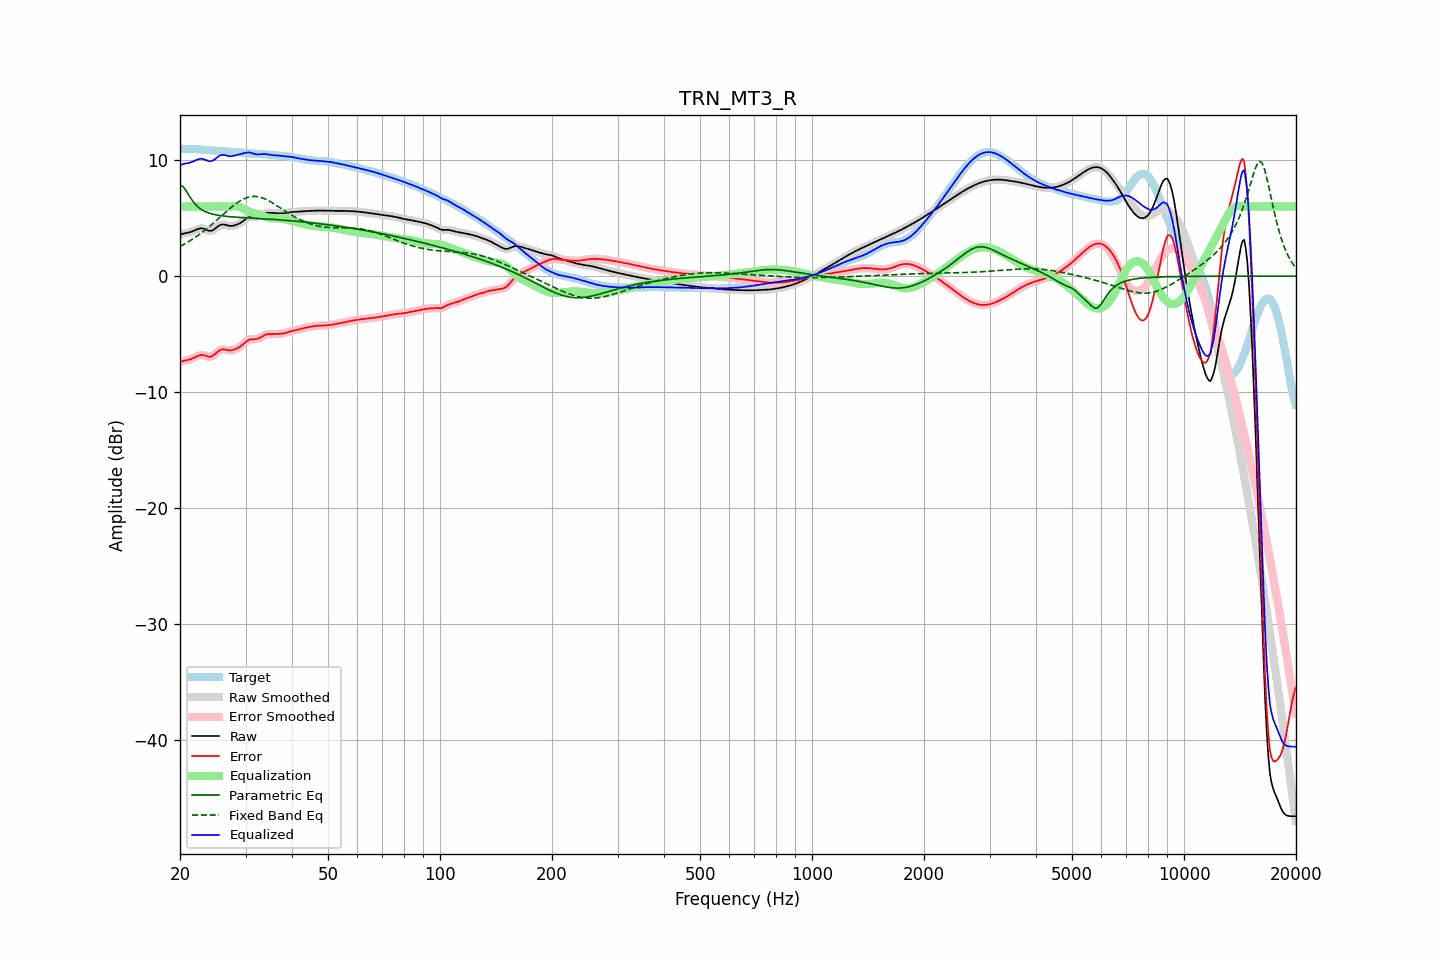

The file beside this chart, header and first rows:
frequency, raw, error, smoothed, error_smoothed, equalization, parametric_eq, fixed_band_eq, equalized_raw, equalized_smoothed, target
20.00, 3.57, -7.41, 3.57, -7.41, 6.00, 7.85, 2.56, 9.57, 9.57, 10.98
20.20, 3.62, -7.36, 3.62, -7.36, 6.00, 7.78, 2.63, 9.62, 9.62, 10.98
20.40, 3.66, -7.31, 3.66, -7.32, 6.00, 7.70, 2.70, 9.66, 9.66, 10.98
20.61, 3.70, -7.28, 3.69, -7.28, 6.00, 7.51, 2.78, 9.70, 9.69, 10.98
20.81, 3.72, -7.25, 3.72, -7.25, 6.00, 7.32, 2.86, 9.72, 9.72, 10.97
21.02, 3.75, -7.22, 3.75, -7.22, 6.00, 7.09, 2.94, 9.75, 9.75, 10.97
21.23, 3.78, -7.19, 3.78, -7.19, 6.00, 6.86, 3.03, 9.78, 9.78, 10.97
21.44, 3.82, -7.14, 3.82, -7.14, 6.00, 6.66, 3.12, 9.82, 9.82, 10.97
21.66, 3.88, -7.08, 3.88, -7.09, 6.00, 6.45, 3.20, 9.88, 9.88, 10.96
21.87, 3.94, -7.02, 3.94, -7.02, 6.00, 6.29, 3.30, 9.94, 9.94, 10.96
22.09, 4.00, -6.95, 4.00, -6.95, 6.00, 6.13, 3.39, 10.00, 10.00, 10.95
22.31, 4.06, -6.88, 4.05, -6.89, 6.00, 6.00, 3.49, 10.06, 10.05, 10.94
22.54, 4.10, -6.83, 4.10, -6.84, 6.00, 5.88, 3.59, 10.10, 10.10, 10.93
22.76, 4.12, -6.81, 4.11, -6.81, 6.00, 5.78, 3.69, 10.12, 10.11, 10.92
22.99, 4.11, -6.80, 4.10, -6.81, 6.00, 5.69, 3.80, 10.11, 10.10, 10.91
23.22, 4.06, -6.83, 4.06, -6.83, 6.00, 5.62, 3.90, 10.06, 10.06, 10.90
23.45, 4.01, -6.87, 4.01, -6.87, 6.00, 5.55, 4.01, 10.01, 10.01, 10.89
23.69, 3.96, -6.92, 3.95, -6.92, 6.00, 5.49, 4.12, 9.96, 9.95, 10.87
23.92, 3.91, -6.95, 3.92, -6.94, 6.00, 5.44, 4.24, 9.91, 9.92, 10.86
24.16, 3.90, -6.95, 3.91, -6.94, 6.00, 5.40, 4.35, 9.90, 9.91, 10.85
24.40, 3.94, -6.90, 3.94, -6.90, 6.00, 5.36, 4.47, 9.94, 9.94, 10.84
24.65, 4.01, -6.82, 4.01, -6.82, 6.00, 5.32, 4.59, 10.01, 10.01, 10.83
24.89, 4.11, -6.71, 4.11, -6.70, 6.00, 5.29, 4.71, 10.11, 10.11, 10.82
25.14, 4.22, -6.58, 4.22, -6.58, 6.00, 5.27, 4.84, 10.22, 10.22, 10.81
25.39, 4.33, -6.46, 4.33, -6.47, 6.00, 5.24, 4.96, 10.33, 10.33, 10.80
25.65, 4.40, -6.38, 4.40, -6.39, 6.00, 5.22, 5.09, 10.40, 10.40, 10.79
25.91, 4.45, -6.33, 4.44, -6.33, 6.00, 5.20, 5.21, 10.45, 10.44, 10.78
26.16, 4.45, -6.32, 4.45, -6.32, 6.00, 5.18, 5.33, 10.45, 10.45, 10.77
26.43, 4.43, -6.33, 4.43, -6.33, 6.00, 5.16, 5.46, 10.43, 10.43, 10.76
26.69, 4.39, -6.36, 4.39, -6.36, 6.00, 5.15, 5.58, 10.39, 10.39, 10.76
26.96, 4.35, -6.39, 4.35, -6.39, 6.00, 5.14, 5.70, 10.35, 10.35, 10.75
27.23, 4.33, -6.41, 4.33, -6.40, 6.00, 5.12, 5.82, 10.33, 10.33, 10.74
27.50, 4.33, -6.40, 4.33, -6.40, 6.01, 5.11, 5.94, 10.33, 10.33, 10.72
27.77, 4.35, -6.37, 4.34, -6.37, 6.02, 5.10, 6.05, 10.36, 10.36, 10.71
28.05, 4.38, -6.32, 4.38, -6.32, 6.02, 5.09, 6.16, 10.40, 10.40, 10.70
28.33, 4.42, -6.27, 4.42, -6.27, 6.02, 5.08, 6.26, 10.44, 10.44, 10.69
28.62, 4.48, -6.20, 4.48, -6.20, 6.00, 5.07, 6.36, 10.48, 10.48, 10.67
28.90, 4.54, -6.12, 4.54, -6.12, 5.97, 5.06, 6.45, 10.51, 10.51, 10.66
29.19, 4.63, -6.02, 4.63, -6.02, 5.92, 5.05, 6.54, 10.54, 10.54, 10.65
29.48, 4.72, -5.92, 4.72, -5.91, 5.85, 5.04, 6.61, 10.57, 10.57, 10.64
29.78, 4.83, -5.80, 4.83, -5.79, 5.78, 5.04, 6.68, 10.61, 10.61, 10.62
30.08, 4.94, -5.68, 4.94, -5.68, 5.70, 5.03, 6.73, 10.64, 10.64, 10.61
30.38, 5.03, -5.57, 5.03, -5.57, 5.63, 5.02, 6.79, 10.67, 10.66, 10.60
30.68, 5.10, -5.49, 5.10, -5.50, 5.57, 5.01, 6.82, 10.67, 10.66, 10.59
30.99, 5.13, -5.46, 5.13, -5.46, 5.51, 5.00, 6.85, 10.64, 10.64, 10.58
31.30, 5.13, -5.44, 5.13, -5.45, 5.46, 5.00, 6.87, 10.60, 10.59, 10.58
31.61, 5.12, -5.44, 5.12, -5.44, 5.43, 4.99, 6.88, 10.55, 10.55, 10.57
31.93, 5.11, -5.44, 5.12, -5.44, 5.40, 4.98, 6.87, 10.51, 10.52, 10.56
32.24, 5.13, -5.42, 5.14, -5.41, 5.36, 4.97, 6.86, 10.50, 10.50, 10.55
32.57, 5.17, -5.37, 5.17, -5.36, 5.32, 4.96, 6.83, 10.49, 10.50, 10.54
32.89, 5.24, -5.29, 5.24, -5.29, 5.27, 4.96, 6.80, 10.51, 10.51, 10.53
33.22, 5.31, -5.21, 5.31, -5.21, 5.21, 4.95, 6.76, 10.52, 10.52, 10.52
33.55, 5.38, -5.13, 5.38, -5.13, 5.16, 4.94, 6.71, 10.54, 10.53, 10.51
33.89, 5.43, -5.07, 5.43, -5.07, 5.10, 4.93, 6.65, 10.53, 10.53, 10.50
34.23, 5.46, -5.03, 5.46, -5.03, 5.06, 4.92, 6.59, 10.51, 10.51, 10.48
34.57, 5.47, -5.00, 5.46, -5.01, 5.02, 4.91, 6.52, 10.49, 10.49, 10.47
34.92, 5.46, -5.00, 5.46, -5.00, 5.00, 4.90, 6.44, 10.46, 10.46, 10.46
35.27, 5.45, -5.00, 5.45, -5.00, 4.99, 4.90, 6.36, 10.44, 10.44, 10.45
35.62, 5.43, -5.00, 5.43, -5.00, 4.99, 4.89, 6.28, 10.42, 10.42, 10.44
35.97, 5.42, -5.00, 5.42, -5.00, 4.99, 4.88, 6.19, 10.41, 10.42, 10.42
... 635 more rows
